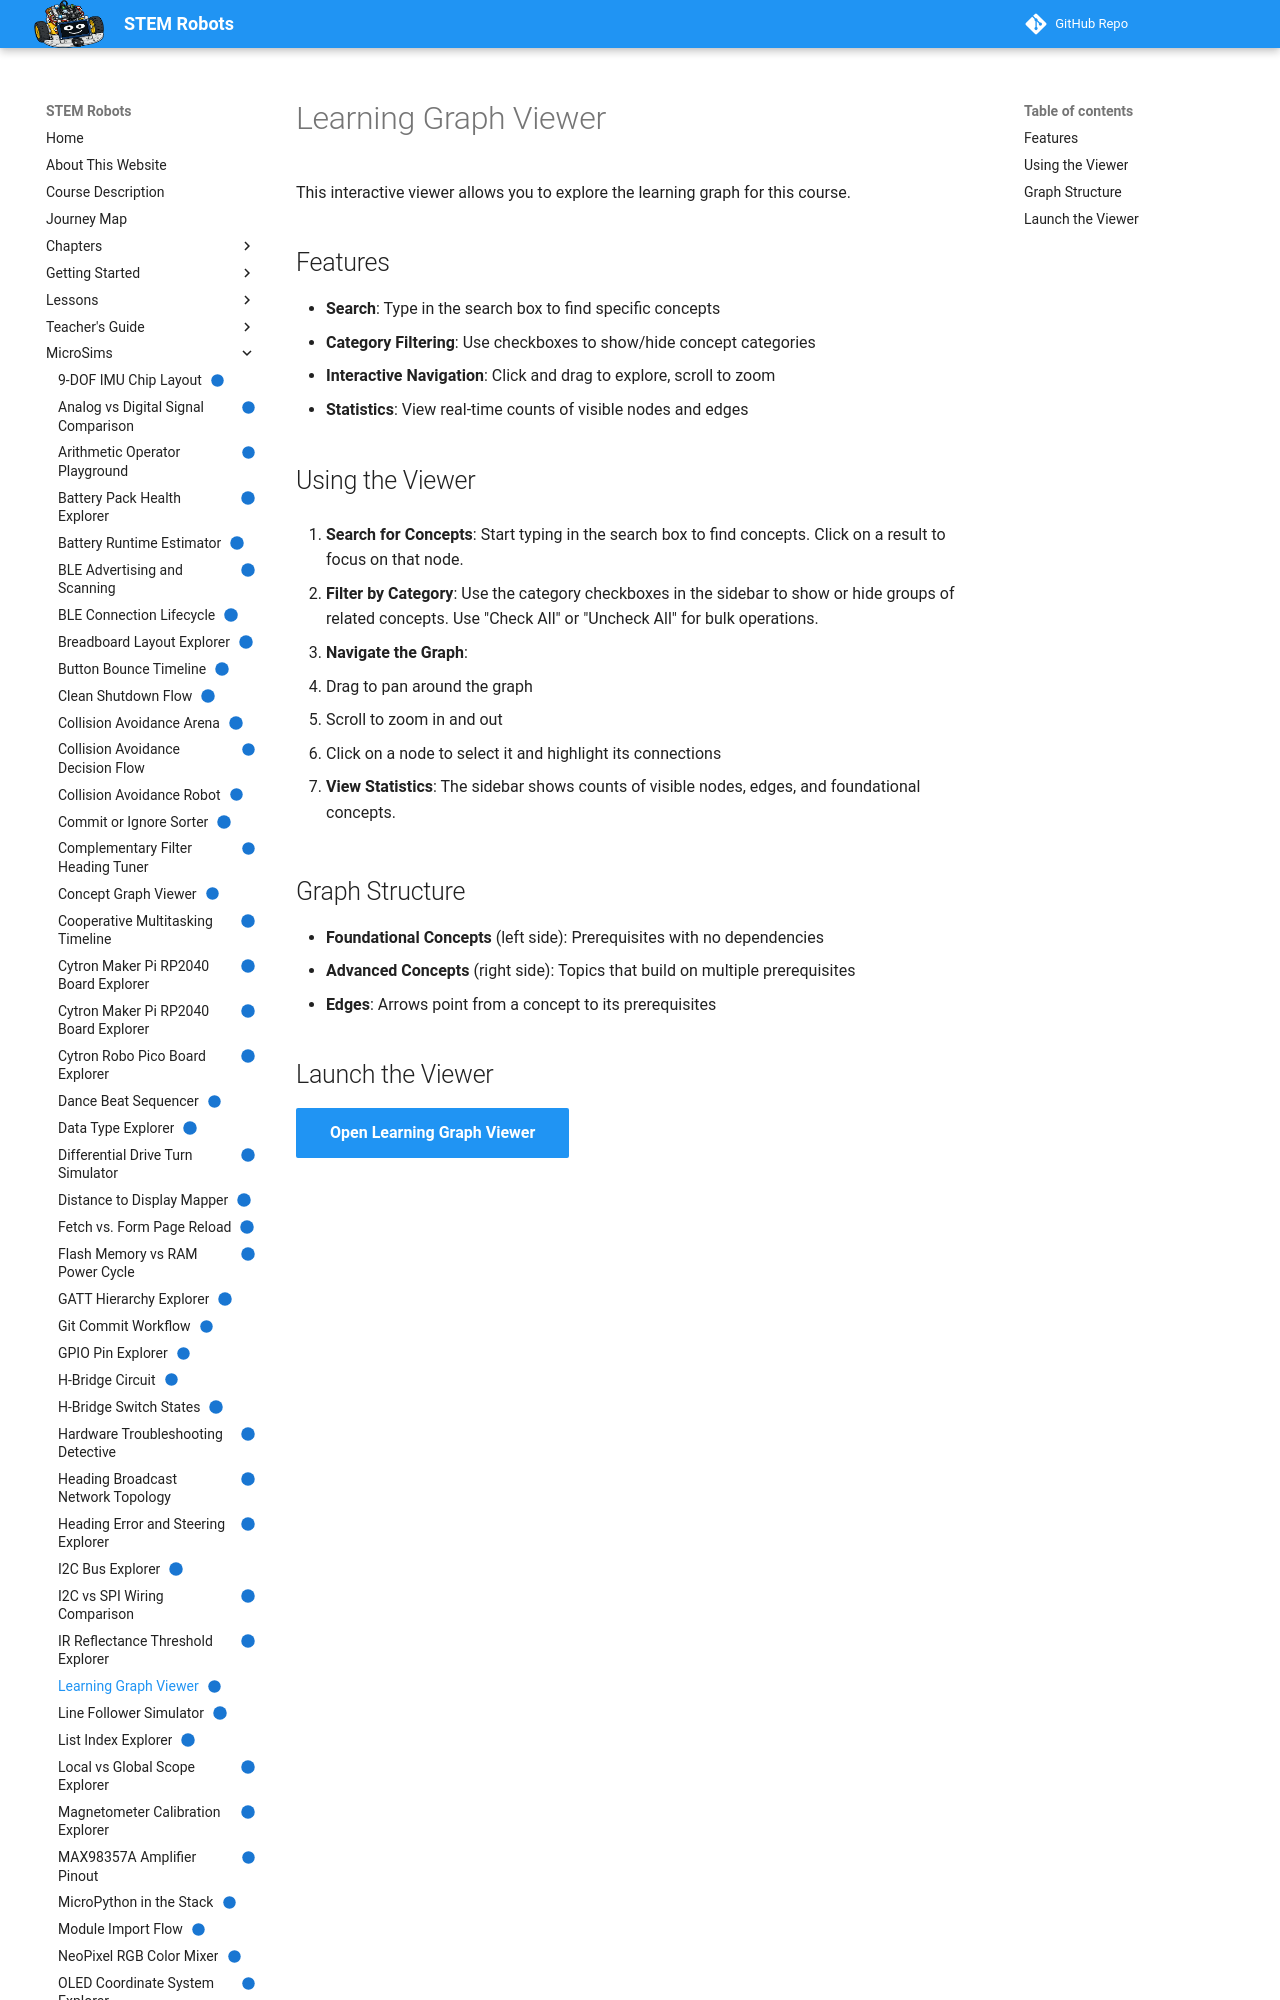

repository: dmccreary/stem-robots · page: sims/graph-viewer/index.html · generator: mkdocs

---
title: "Learning Graph Viewer"
description: "Search, filter, and zoom through the concept map for this course to see which ideas you need to learn before others."
image: /sims/graph-viewer/graph-viewer.png
og:image: /sims/graph-viewer/graph-viewer.png
twitter:image: /sims/graph-viewer/graph-viewer.png
social:
   cards: false
status: implemented
---
# Learning Graph Viewer

This interactive viewer allows you to explore the learning graph for this course.

## Features

- **Search**: Type in the search box to find specific concepts
- **Category Filtering**: Use checkboxes to show/hide concept categories
- **Interactive Navigation**: Click and drag to explore, scroll to zoom
- **Statistics**: View real-time counts of visible nodes and edges
